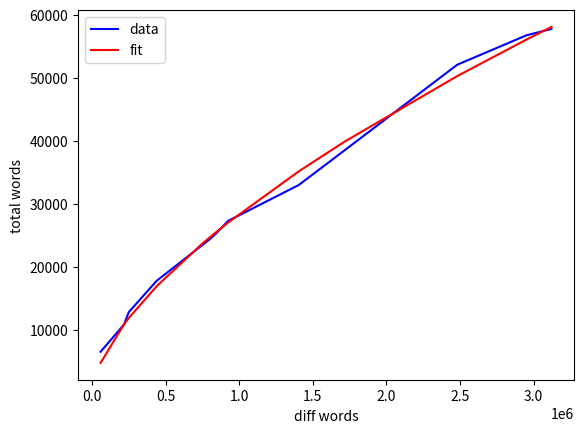

This figure's Python source:
import csv
import numpy as np
import matplotlib.pyplot as plt
from scipy.optimize import curve_fit

ydata = [6543,10846,12820,17798,23415,24424,25178,25920,27279,32992,38481,52070,56737,57747]
xdata = [58530,217231,249912,439578,747032,801825,837024,868341,923174,1404403,1714917,2480635,2950880,3120763]


def func(total, k, b):
	return k*(total**b) 
plt.plot(xdata, ydata, 'b-', label='data')
plt.ylabel('total words')
plt.xlabel('diff words')
popt, pcov = curve_fit(func, xdata, ydata, maxfev=1500)
plt.plot(xdata, func(xdata, *popt), 'r-', label='fit')
#plt.yscale('log')
#plt.xscale('log')
for num in popt:
	print(num)
	
plt.legend()
plt.show()